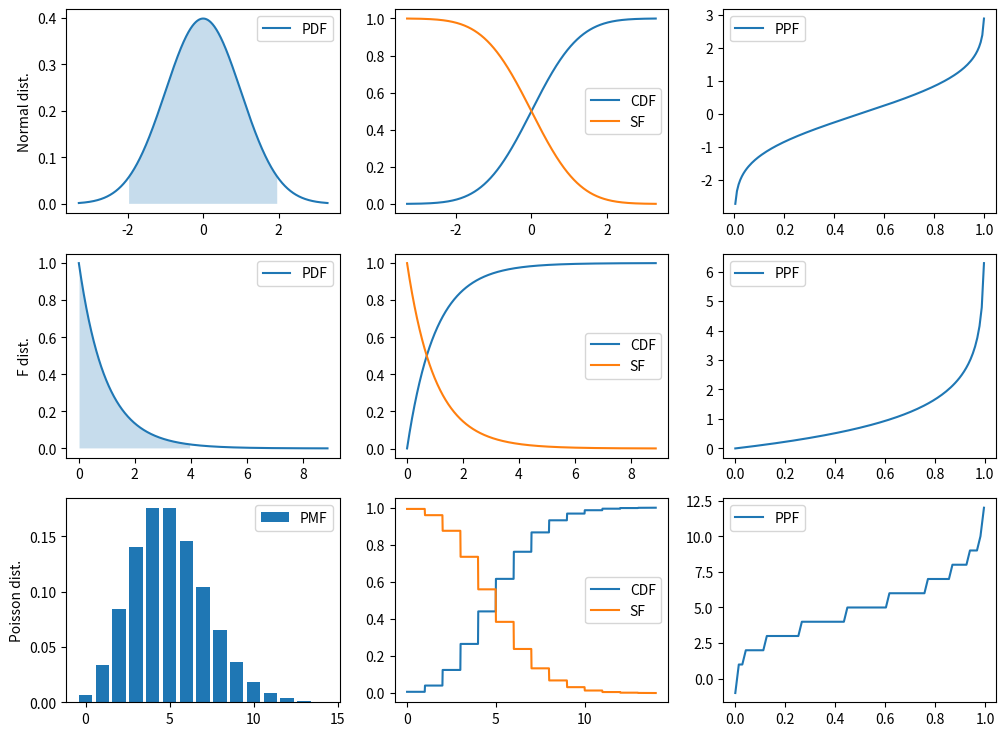

Recreate this plot in Python.
from scipy import stats
import matplotlib.pyplot as plt
import numpy as np

X = stats.norm(1, 0.5)

print(X.mean(), X.median(), X.std(), X.var())

print([X.moment(n) for n in range(5)])

print(X.stats())

print(X.pdf([0, 1, 2]))
print(X.cdf([0, 1, 2]))

print(X.interval(0.95))
print(X.interval(0.99))

def plot_rv_distribution(X, axes=None):
    """Plot the PDF or PMF, CDF, SF and PPF of a given random variable"""
    if axes is None:
        fig, axes = plt.subplots(1, 3, figsize=(12, 3))

    x_min_999, x_max_999 = X.interval(0.999)
    x999 = np.linspace(x_min_999, x_max_999, 1000)
    x_min_95, x_max_95 = X.interval(0.95)
    x95 = np.linspace(x_min_95, x_max_95, 1000)

    if hasattr(X.dist, "pdf"):
        axes[0].plot(x999, X.pdf(x999), label="PDF")
        axes[0].fill_between(x95, X.pdf(x95), alpha=0.25)
    else:
        # discrete random variables do not have a pdf method, instead we use pmf:
        x999_int = np.unique(x999.astype(int))
        axes[0].bar(x999_int, X.pmf(x999_int), label="PMF")
    axes[1].plot(x999, X.cdf(x999), label="CDF")
    axes[1].plot(x999, X.sf(x999), label="SF")
    axes[2].plot(x999, X.ppf(x999), label="PPF")

    for ax in axes:
        ax.legend()

fig, axes = plt.subplots(3, 3, figsize=(12, 9))
X = stats.norm()
plot_rv_distribution(X, axes=axes[0, :])
axes[0, 0].set_ylabel("Normal dist.")
X = stats.f(2, 50)
plot_rv_distribution(X, axes=axes[1, :])
axes[1, 0].set_ylabel("F dist.")
X = stats.poisson(5)
plot_rv_distribution(X, axes=axes[2, :])
axes[2, 0].set_ylabel("Poisson dist.")
plt.show()